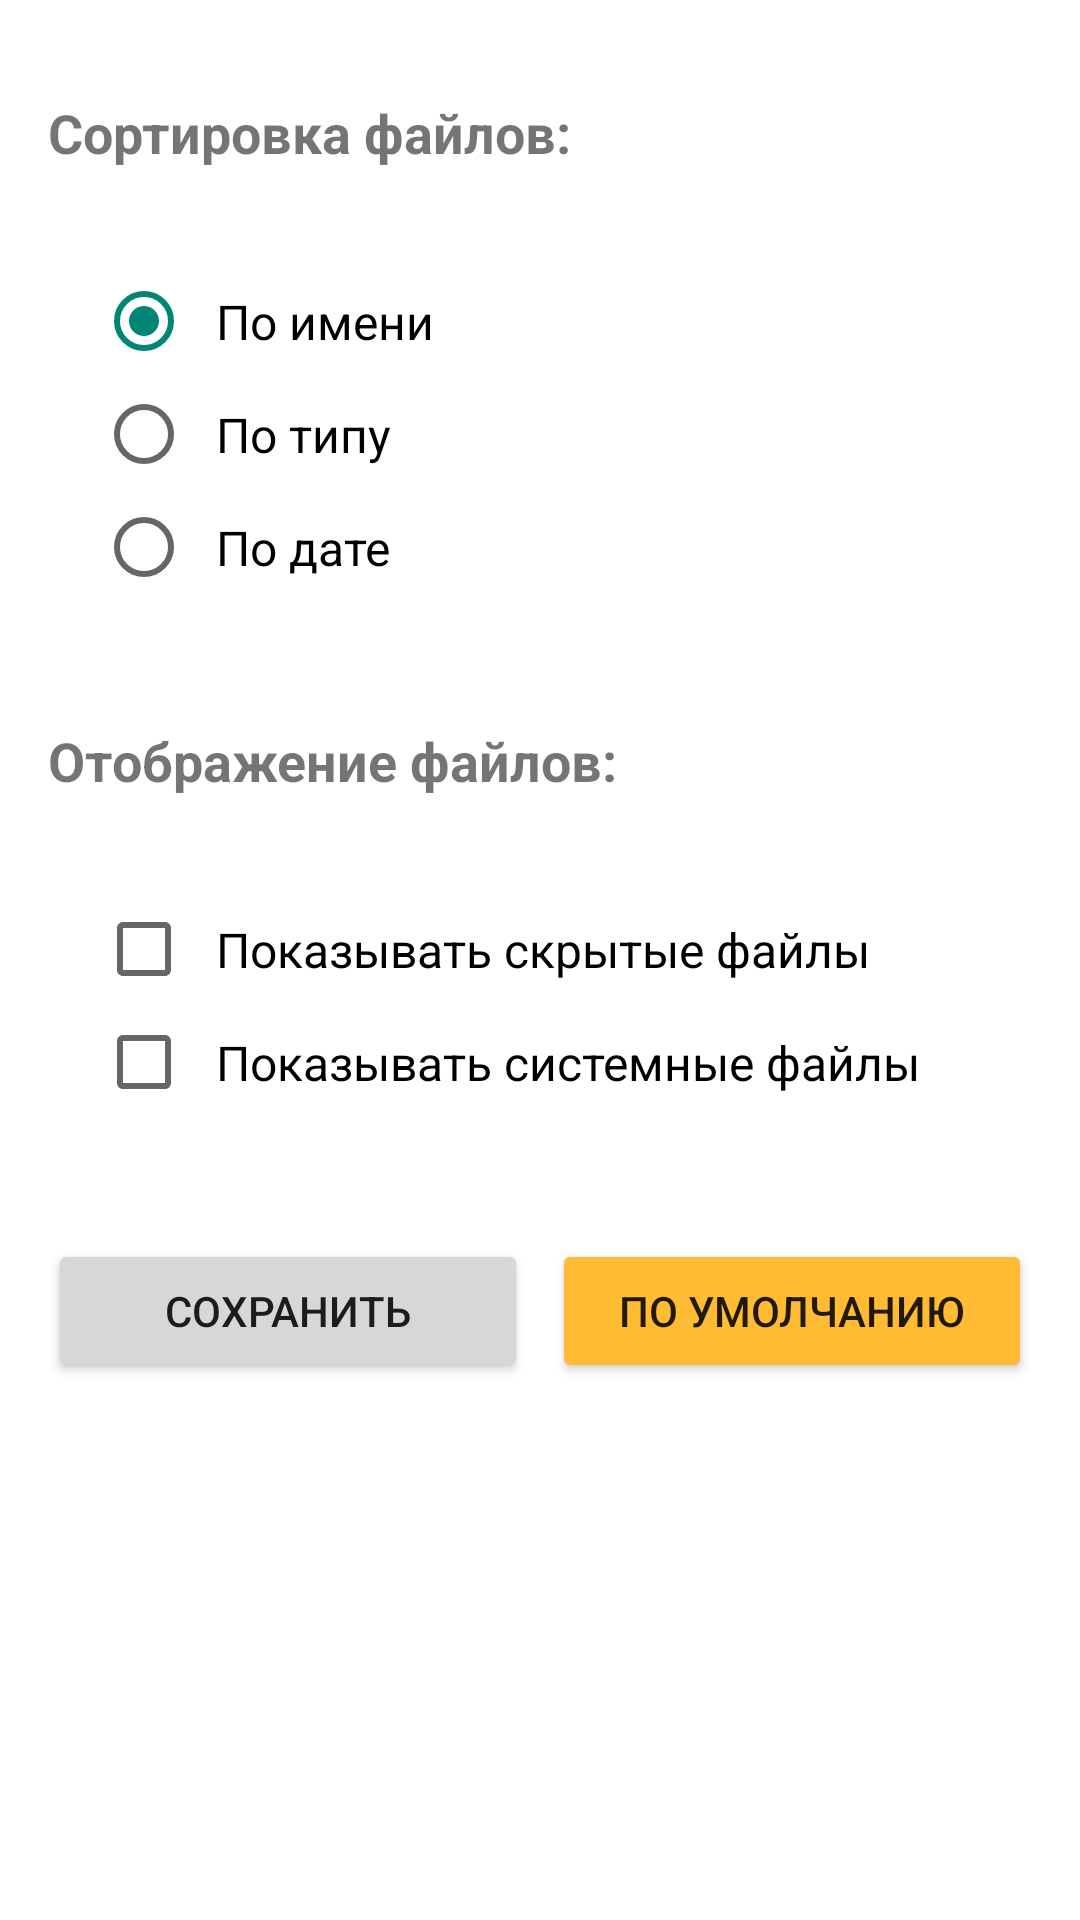

Android layout source for this screen:
<!-- AndroidManifest.xml: application theme Theme.MOBDEV_LAB3 -->
<!-- res/layout/fragment_settings.xml -->
<?xml version="1.0" encoding="utf-8"?>
<ScrollView xmlns:android="http://schemas.android.com/apk/res/android"
    android:layout_width="match_parent"
    android:layout_height="match_parent"
    android:padding="16dp"
    android:background="@android:color/white">

    <LinearLayout
        android:layout_width="match_parent"
        android:layout_height="wrap_content"
        android:orientation="vertical">

        <TextView android:layout_width="match_parent" android:layout_height="wrap_content"
            android:text="Сортировка файлов:" android:textSize="18sp" android:textStyle="bold"
            android:layout_marginBottom="16dp" android:layout_marginTop="16dp"/>

        <RadioGroup
            android:id="@+id/radioGroupSort"
            android:layout_width="match_parent"
            android:layout_height="wrap_content"
            android:orientation="vertical"
            android:background="@color/lightgray"
            android:padding="16dp"
            android:layout_marginBottom="24dp">

            <RadioButton android:id="@+id/radioByName" android:layout_width="match_parent"
                android:layout_height="wrap_content" android:text="По имени"
                android:textSize="16sp" android:padding="8dp" android:checked="true" />

            <RadioButton android:id="@+id/radioByType" android:layout_width="match_parent"
                android:layout_height="wrap_content" android:text="По типу"
                android:textSize="16sp" android:padding="8dp" />

            <RadioButton android:id="@+id/radioByDate" android:layout_width="match_parent"
                android:layout_height="wrap_content" android:text="По дате"
                android:textSize="16sp" android:padding="8dp" />
        </RadioGroup>

        <TextView android:layout_width="match_parent" android:layout_height="wrap_content"
            android:text="Отображение файлов:" android:textSize="18sp" android:textStyle="bold"
            android:layout_marginBottom="16dp"/>

        <LinearLayout android:layout_width="match_parent" android:layout_height="wrap_content"
            android:orientation="vertical" android:background="@color/lightgray"
            android:padding="16dp" android:layout_marginBottom="24dp">

            <CheckBox android:id="@+id/checkBoxShowHidden" android:layout_width="match_parent"
                android:layout_height="wrap_content" android:text="Показывать скрытые файлы"
                android:textSize="16sp" android:padding="8dp" />

            <CheckBox android:id="@+id/checkBoxShowSystemFiles" android:layout_width="match_parent"
                android:layout_height="wrap_content" android:text="Показывать системные файлы"
                android:textSize="16sp" android:padding="8dp" />
        </LinearLayout>

        <LinearLayout android:layout_width="match_parent" android:layout_height="wrap_content"
            android:orientation="horizontal" android:layout_marginBottom="16dp">

            <Button android:id="@+id/buttonSave" android:layout_width="0dp"
                android:layout_height="wrap_content" android:layout_weight="1"
                android:text="Сохранить" android:layout_marginEnd="8dp" />

            <Button android:id="@+id/buttonReset" android:layout_width="0dp"
                android:layout_height="wrap_content" android:layout_weight="1"
                android:text="По умолчанию"
                android:backgroundTint="@android:color/holo_orange_light" />
        </LinearLayout>

    </LinearLayout>
</ScrollView>
<!-- resources referenced by this layout -->
<resources>
  <style name="Theme.MOBDEV_LAB3" parent="Theme.AppCompat.Light.NoActionBar" />
</resources>
